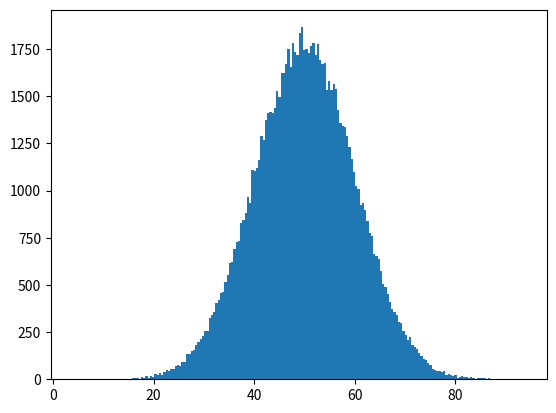

Reproduce this figure in Python.
import random
import math
import matplotlib.pyplot as plt
import numpy as np


def divideSampleNum(num):
    return num / sampleNum


average = 0
variance = [1, 5, 10]

sampleNum = 1000000

xAxis = list(map(divideSampleNum, list(range(sampleNum))))

x = np.random.normal(50, 10, 100000)
plt.hist(x, bins=200)
plt.show()
